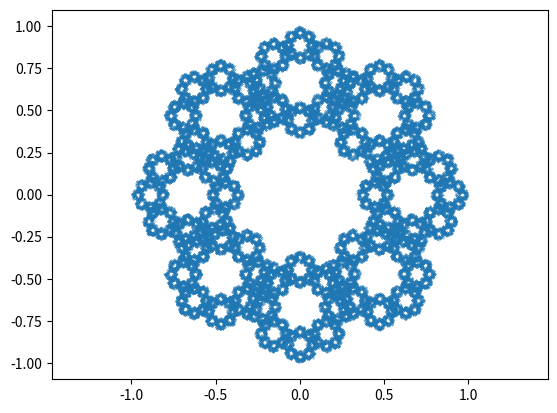

The matplotlib source for this figure:
import numpy as np
import matplotlib.pyplot as plt


class ChaosGame():
    """A class for a chaos game.

    Parameters
    -----------
    n : int, default: 3
        Number of sides in n-gon.
    r : float, default: 1/2
        Ratio between two points.
    """

    def __init__(self, n=3, r=1/2):
        self.n = n
        self.r = r
        self._generate_ngon()

        if type(n) != int:
            raise ValueError("n must be an integer")
        if not 0 < r < 1:
            raise ValueError("r must be on (0,1) interval")


    def _generate_ngon(self):
        n = self.n
        theta = np.linspace(0, 2*np.pi, n+1)
        c = np.zeros((n, 2))

        for i in range(n):
            c[i] = (np.sin(theta[i]), np.cos(theta[i]))

        self.c = c

    def plot_ngon(self):
        plt.scatter(*zip(*self.c))
        plt.axis('equal')
        plt.show()


    def _starting_point(self):
        n = self.n
        w = np.random.random(n)
        w /= np.sum(w)
        x = np.dot(w, self.c)

        return x

    def iterate(self, steps=100000, discard=5):
        r = self.r
        c = self.c
        k = np.random.randint(self.n, size=steps)

        y = np.zeros((steps, 2))
        y[0] = self._starting_point()

        for i in range(1, steps):
            y[i] = (r*y[i-1]) + ((1-r)*c[k[i]])

        return y, k[5:]

    def plot(self, color=False, cmap='jet'):
        new, k = self.iterate()
        fig, ax = plt.subplots()
        if color:
            ax.scatter(*zip(*new[5:]), marker= '.', s=0.2, cmap="jet", c=k)
        else:
            ax.scatter(*zip(*new[5:]), marker= '.', s=0.2)
            
        ax.axis('equal')
        # return fig, ax

    def show(self, color=False, cmap='jet'):
        # fig, ax = self.plot(color, cmap)
        self.plot(color, cmap)
        plt.show()





if __name__ == "__main__":

    #for i in range(3, 9):
        #test = ChaosGame(i)
        #test.plot_ngon()

    test = ChaosGame(n=8, r=1/3)
    test.show()
